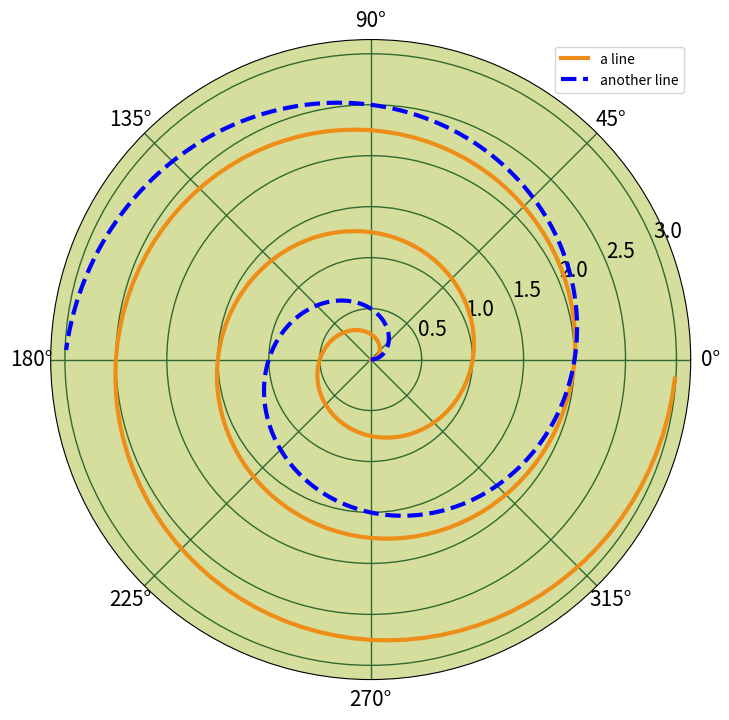

Reproduce this figure in Python.
# -*- coding: utf-8 -*-
"""
Created on Sat Nov 30 12:41:24 2019

@author: CEC
"""

import matplotlib.pyplot as plt
import numpy as np

# radar green, solid grid lines
plt.rc('grid', color='#316931', linewidth=1, linestyle='-')
plt.rc('xtick', labelsize=15)
plt.rc('ytick', labelsize=15)

# force square figure and square axes looks better for polar, IMO
fig = plt.figure(figsize=(8, 8))
ax = fig.add_axes([0.1, 0.1, 0.8, 0.8],
                  projection='polar', facecolor='#d5de9c')

r = np.arange(0, 3.0, 0.01)
theta = 2 * np.pi * r
ax.plot(theta, r, color='#ee8d18', lw=3, label='a line')
ax.plot(0.5 * theta, r, color='blue', ls='--', lw=3, label='another line')
ax.legend()

plt.show()